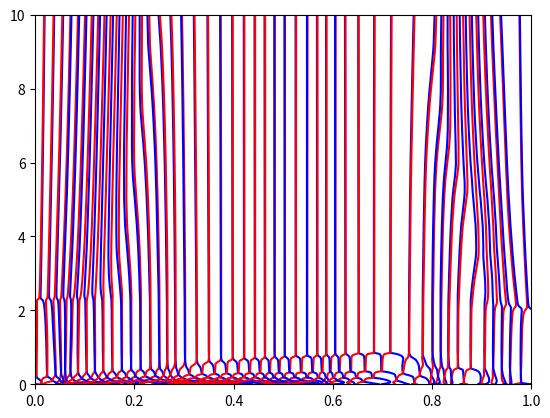

Here is the Python script that generated this plot:
# -*- coding: utf-8 -*-
"""
Created on Wed Jan 12 09:30:42 2022

@author: s161981
"""

import numpy as np
import matplotlib.pyplot as plt
import time as timer
from scipy.integrate import solve_ivp

### Main todos
#TODO Find reasonable parameters
#TODO Use NaNs in position array to be more memory and time efficient (note that dist computation is O(n²)!)
#TODO make more class-based? May help a lot with readability etc


### Simulation settings
simTime = 10         # Total simulation time
dt = 0.0005         # Timestep for discretisation
PBCs = False         # Whether to work with Periodic Boundary Conditions (i.e. see domain as torus)
reg = 'eps'         # Regularisation technique; for now either 'eps' or 'cutoff' #TODO implement better regularisation, e.g. from Michiels20
eps = 0.0001        # To avoid singular force making computation instable. 
cutoff = 50         # To avoid singular force making computation instable. 
randomness = False  # Whether to add random noise to dislocation positions
sigma = 0.01        # Influence of noise
sticky = True       # Whether collisions are sticky, i.e. particles stay together once they collide (can probably be made standard)
collTres = 0.005    # Collision threshold; if particles are closer than this, they are considered collided
manualCrea = False  # Whether to include manually appointed dislocation creations
creaExc = 0.2       # Time for which exception rule governs interaction between newly created dislocations. #TODO now still arbitrary threshold.
stress = 100          # Constant in 1D case. Needed for creation
autoCreation = True # Whether dipoles are introduced according to rule (as opposed to explicit time and place specification)
forceTres = 1000    # Threshold for magnitude Peach-Koehler force
timeTres = 0.02     # Threshold for duration of PK force magnitude before creation
Lnuc = 2*collTres # Distance at which new dipole is introduced. Must be larger than collision threshold, else dipole annihilates instantly
showBackgr = False 
autoSolve = True


def setExample(N, boxLen = 1): 
    global boxLength, initialPositions, b, creations, domain, initialNrParticles
    
    boxLength = boxLen
        
    if N == 0: ### Example 0: #TODO these trajectories are not smooth, seems wrong...
        initialPositions = np.array([0.3, 0.75]) # If they are _exactly_ 0.5 apart, PBC distance starts acting up; difference vectors are then equal ipv opposite
        b = np.array([1, 1])    
    elif N == 1: ### Example 1:
        initialPositions = np.array([0.21, 0.7, 0.8]) 
        b = np.array([-1, 1, 1])  
    elif N == 2: ### Example 2:
        initialPositions = np.array([0.02, 0.2, 0.8, 0.85, 1]) 
        b = np.array([-1, -1, 1, 1, -1]) # Particle charges
    else: ### Example 3: Arbitrary number of particles
        initialPositions = np.random.uniform(size = N, low = 0, high = boxLength)
        #charges:
        b = np.ones(N)
        neg = np.random.choice(range(N),N//2, replace=False)
        b[neg] = -1
        
    # Dependent paramaters (deducable from the ones defined above): 
    initialNrParticles = len(initialPositions)
    domain = (0,boxLength)

setExample(100)

### Create grid, e.g. as possible sources: 
# nrSources = 11
# sources = np.linspace(0,boxLength-1/(nrSources - 1), nrSources) # Remove last source, else have duplicate via periodic boundaries
# # sources = np.array([0.21, 0.3, 0.45, 0.75, 0.8])
# # nrSources = len(sources)
# nrBackgrSrc = 100 #Only to plot
# backgrSrc = np.linspace(0,boxLength-1/(nrBackgrSrc - 1), nrBackgrSrc)

# %%
#@jit(nopython=True)
def pairwiseDistance(x1, PBCs = True, x2 = None):
    """ Compute distances, optionally with PBCs
    
    Computes distances between all atoms, optionally for 
    closest copies taking boundaries into account.
    
    INPUT: np array of coordinates (single or multiple dimensions)
    OUTPUT: array of difference vectors and one of distances 
            between all coordinates, optionally w/ PBCs
    """    
    
    if x2 is None: 
        x2 = x1
    
    diff = x1 - x2[:,np.newaxis] # Difference vectors 
    if PBCs: # There may be an easier way in 1D...
        diff = diff - np.floor(0.5 + diff/boxLength)*boxLength # Calculate difference vector to closest copy of particle (with correct orientation). 
        
    dist = np.abs(diff) # Compute length of difference vectors (in 1D, else use linalg.norm w/ axis=2)
    
    return diff, dist




def f(t,x, regularisation = 'eps'):
    """ Compute array of pairwise particle interactions for given array of particle coordinates and charges """
    
    diff, dist = pairwiseDistance(x, PBCs = PBCs)
    np.fill_diagonal(dist, 1) # Set distance from particle to itself to (aritrary) non-zero value to avoid div by 0; arbitrary, since this term cancels out anyway
    chargeArray = b * b[:,np.newaxis] # Create matrix b_i b_j
    
    if regularisation == 'eps': 
        distCorrected = (dist**2 + eps) # Normalise to avoid computational problems at singularity. Square to normalise difference vector
    else: 
        distCorrected = dist**2
    
    
    interactions = -1/len(b) * (diff / distCorrected) * chargeArray #len(b) is nr of particles
    interactions = np.nan_to_num(interactions) # Set NaNs to 0
    
    if regularisation == 'V1': 
        interactions[dist < eps] = diff/eps**2
    
    if regularisation == 'cutoff': 
        interactions = np.clip(interactions, -cutoff, cutoff) # Sets all values outside [-c,c] to value of closest boundary
    
    updates = np.nansum(interactions,axis = 1) 
    
    return updates
    
def projectParticles(x):
    """Projects particles into box of given size."""
    
    x[np.isfinite(x)] %= boxLength # Also works in multi-D as long as box has same length in each dimension. Else, rewrite function to modulate in each dimension
    # Index by isfinite to not affect np.nan (still works otherwise, but gives warning)

    return x



def PeachKoehler(sources, x, b, stress, regularisation = 'eps'):
    """Computes Peach-Koehler force for each source
    
    (Sources are typically fixed equidistant grid points) """
    
    x = np.nan_to_num(x)
    dist, diff = pairwiseDistance(x, x2 = sources) 
    
    if regularisation == 'eps': 
        distCorrected = (dist**2 + eps) # Normalise to avoid computational problems at singularity. Square to normalise difference vector
    else: 
        distCorrected = dist**2
    
    
    interactions = -1/len(b) * (diff / distCorrected) * b[np.newaxis,:] #len(b) is nr of particles
    interactions = np.nan_to_num(interactions) # Set NaNs to 0
    
    if regularisation == 'V1': 
        interactions[dist < eps] = diff/eps**2
    
    if regularisation == 'eps': 
        dist = (dist + eps) # Normalise to avoid computational problems at singularity #TODO doubt it is right to use same eps here!
    
    
    interactions = 2/dist + stress # According to final expression in meeting notes of 211213
    f = np.sum(interactions, axis = 1)
    
    return f
        

# %% SIMULATION

simStartTime = timer.time() # To measure simulation computation time

### Simulation loop
sol = solve_ivp(f, [0, simTime], initialPositions, method = 'BDF') #BDF is best for problems that may be stiff

duration = timer.time() - simStartTime
print("Simulation duration was ", int(duration/3600), 'hours, ', 
                                  int((duration%3600)/60), " minutes and ", 
                                  int(duration%60), "seconds")  


# %%

#1D plot:    
def plot1D(bInitial, trajectories, endTime, PK = None): 
    global pos, x_temp
    plt.clf() # Clears current figure
    
    trajectories = np.ndarray.squeeze(trajectories)
    colorDict = {-1:'red', 0:'grey', 1:'blue'}
    
    nrPoints, nrTrajectories = np.shape(trajectories)
    
    plt.ylim((0,endTime))
    y = np.linspace(0, endTime, nrPoints)
    
    for i in range(nrTrajectories):
        #insert NaNs at 'discontinuities':
        x_current = trajectories[:,i]
        x_temp = np.nan_to_num(x_current, nan = 10**5) # Work-around to avoid invalid values in np.where below
        pos = np.where(np.abs(np.diff(x_temp)) >= 0.5)[0]+1
        x_new = np.insert(x_current, pos, np.nan)
        y_new = np.insert(y, pos, np.nan) # Insert NaNs in order not to draw jumps across domain caused by PBCs
        # Note that x[pos] = np.nan would work as well, but that would delete data
        
        plt.plot(x_new, y_new, c = colorDict.get(bInitial[i]))
        # Set colour of created dislocations according to charge they eventually get (not 0, which they begin with)
        
    # if not PK is None:
    #     # Broadcast timesteps and locations of sources into same size arrays:
    #     timeCoord = y[:,np.newaxis] * np.ones(len(PK[0]))
    #     locCoord = backgrSrc * np.ones(len(PK))[:,np.newaxis]
        
    #     PKnew = np.log(np.abs(PK) + 0.01) / np.log(np.max(np.abs(PK))) # Scale to get better colourplot
        
    #     plt.scatter(locCoord, timeCoord, s=50, c=PKnew, cmap='Greys')
    #     #May be able to use this? https://stackoverflow.com/questions/10817669/subplot-background-gradient-color/10821713

def plotODESol(solution, charges, log = False): 
    plt.clf()
    t = sol.t
    x = np.transpose(sol.y)
        
    colorDict = {-1:'red', 0:'grey', 1:'blue'}
    nrParticles = len(x[0])
    plt.ylim((0,t[-1]))
    plt.xlim((0,boxLength))
    if log: 
        plt.yscale('log')
    
    for i in range(nrParticles) : 
        x_current = x[:,i]
        x_temp = np.nan_to_num(x_current, nan = 10**5) # Work-around to avoid invalid values in np.where below
        pos = np.where(np.abs(np.diff(x_temp)) >= 0.5)[0]+1
        x_new = np.insert(x_current, pos, np.nan)
        t_new = np.insert(t, pos, np.nan) # Insert NaNs in order not to draw jumps across domain caused by PBCs
        # Note that x[pos] = np.nan would work as well, but that would delete data
        
        plt.plot(x_new, t_new, c = colorDict.get(b[i]))
        
    plt.show()

plotODESol(sol, b)#, log = True)
